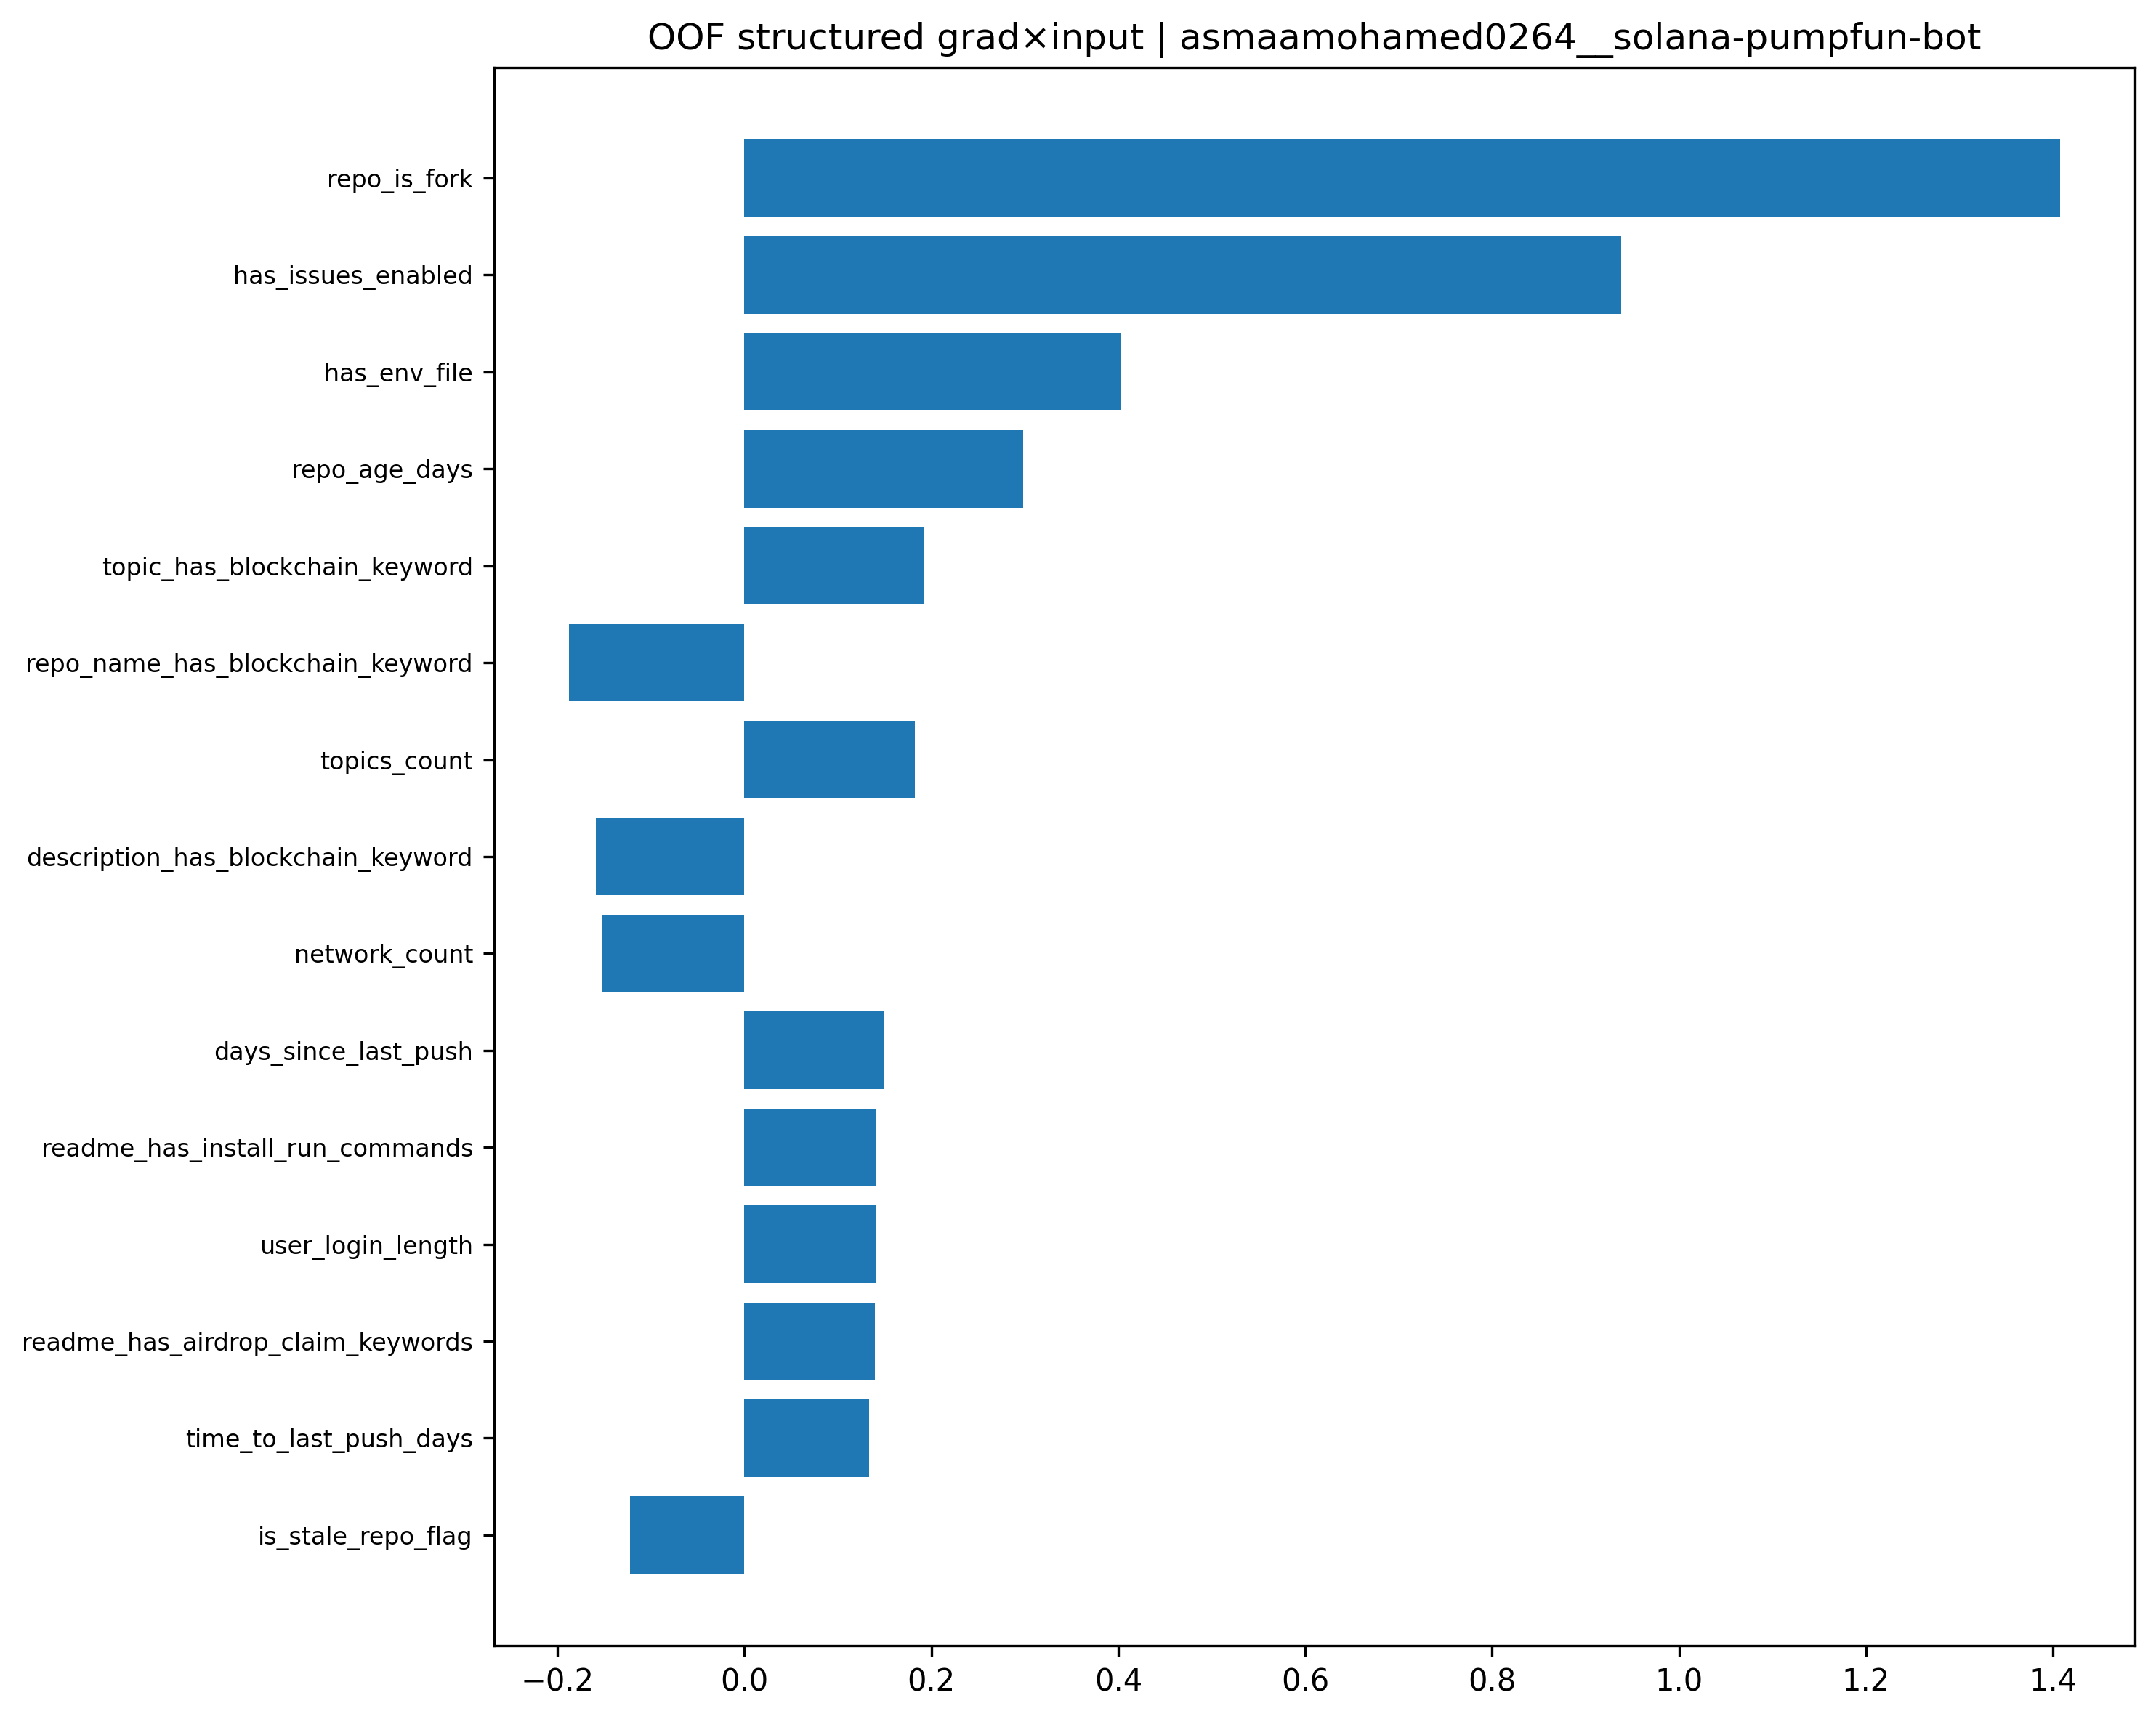

The table this chart was drawn from, first rows:
feature, feature_value_scaled, gradient, grad_x_input, abs_grad_x_input
repo_is_fork, 5.56, 0.2532, 1.408, 1.408
has_issues_enabled, -3.868, -0.2425, 0.9377, 0.9377
has_env_file, 1.774, 0.2269, 0.4025, 0.4025
repo_age_days, -0.9789, -0.3048, 0.2983, 0.2983
topic_has_blockchain_keyword, -1.038, -0.1848, 0.1919, 0.1919
repo_name_has_blockchain_keyword, 0.9347, -0.201, -0.1879, 0.1879
topics_count, -0.8328, -0.2186, 0.182, 0.182
description_has_blockchain_keyword, 0.5489, -0.2895, -0.1589, 0.1589
network_count, 0.8376, -0.1826, -0.153, 0.153
days_since_last_push, -0.6577, -0.2281, 0.15, 0.15
readme_has_install_run_commands, 1.271, 0.1113, 0.1415, 0.1415
user_login_length, 1.584, 0.08893, 0.1409, 0.1409
readme_has_airdrop_claim_keywords, 2.642, 0.05285, 0.1396, 0.1396
time_to_last_push_days, -0.5631, -0.2375, 0.1337, 0.1337
is_stale_repo_flag, 0.6755, -0.1813, -0.1225, 0.1225
